Run: headless pygame with SDL's dummy video driver; simulated clock (each Clock.tick advances the game by its frame time, no real sleeping); random seed 0; keys injected as events and as key.get_pressed() state; no mouse input.
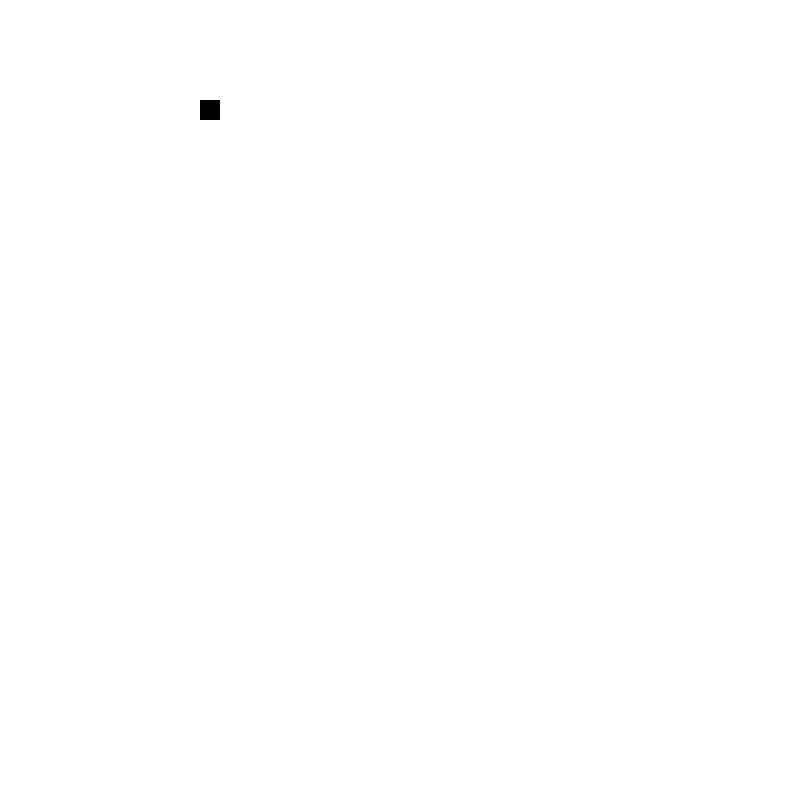
Frame 1 of 4 · flips 1–60 · no input
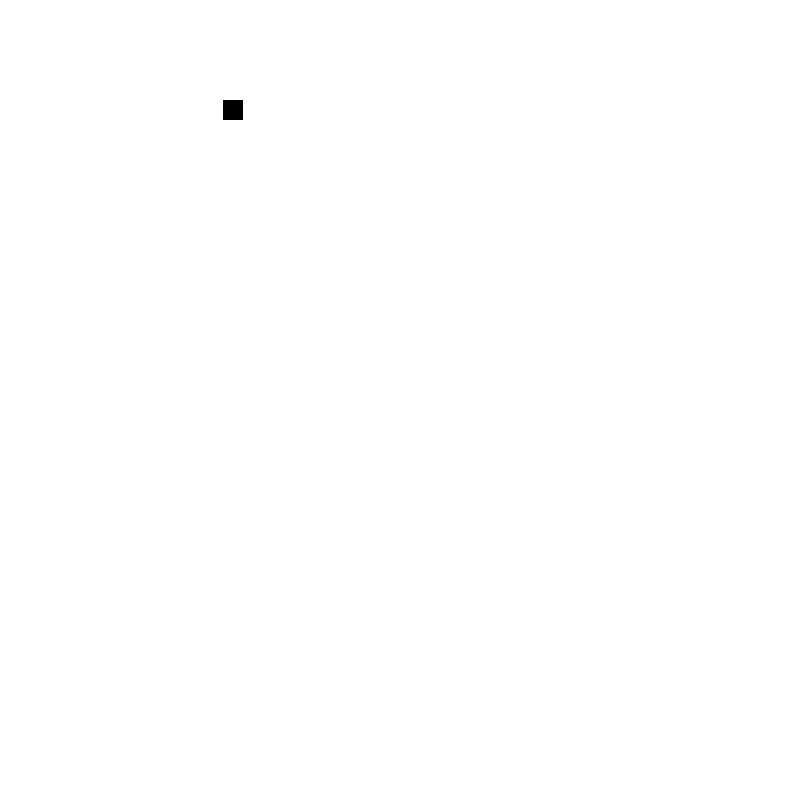
Frame 2 of 4 · flips 61–180 · tapped SPACE, RETURN · held RIGHT (→), D
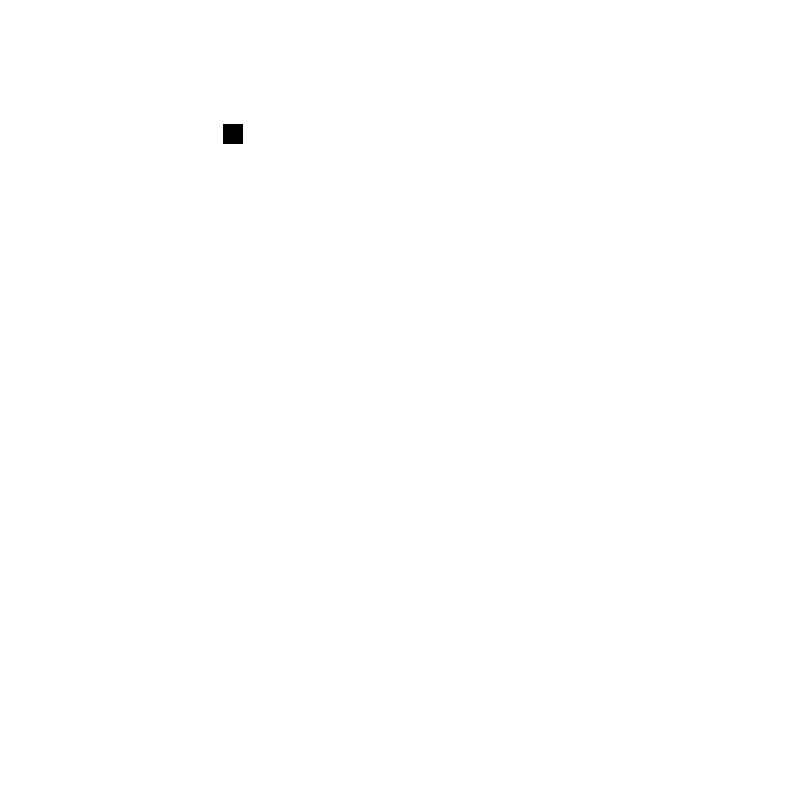
Frame 3 of 4 · flips 181–300 · held DOWN (↓), S
Frame 4 of 4 · flips 301–420 · held LEFT (←), A, UP (↑), W · screen same as frame 1, image omitted

The pygame program that drew these frames:

import sys

import pygame
pygame.init()

#velikost okna
rozliseni_okna = (800, 800)

okno = pygame.display.set_mode(rozliseni_okna)

#pozice ctverce
pozice_ctverce_x = 200
pozice_ctverce_y = 100

#ryclost ctverce
rychlost_ctverce = 0.2

#ukonceni hry
while True:
    for udalost in pygame.event.get():
        if udalost.type == pygame.QUIT:
            pygame.quit()
            sys.exit()
            
#pohyb ctverce
    stisknute_klavesy = pygame.key.get_pressed()
    
    if stisknute_klavesy[pygame.K_RIGHT]:
        pozice_ctverce_x += rychlost_ctverce
        
    if stisknute_klavesy[pygame.K_LEFT]:
        pozice_ctverce_x -= rychlost_ctverce
        
    if stisknute_klavesy[pygame.K_UP]:
        pozice_ctverce_y -= rychlost_ctverce
        
    if stisknute_klavesy[pygame.K_DOWN]:
        pozice_ctverce_y += rychlost_ctverce
        
    
    
#barva okna
    okno.fill((255, 255, 255))
    
#vytvoreni ctverce
    pygame.draw.rect(okno, (0, 0, 0), (pozice_ctverce_x, pozice_ctverce_y, 20, 20))
    
    pygame.display.update()
